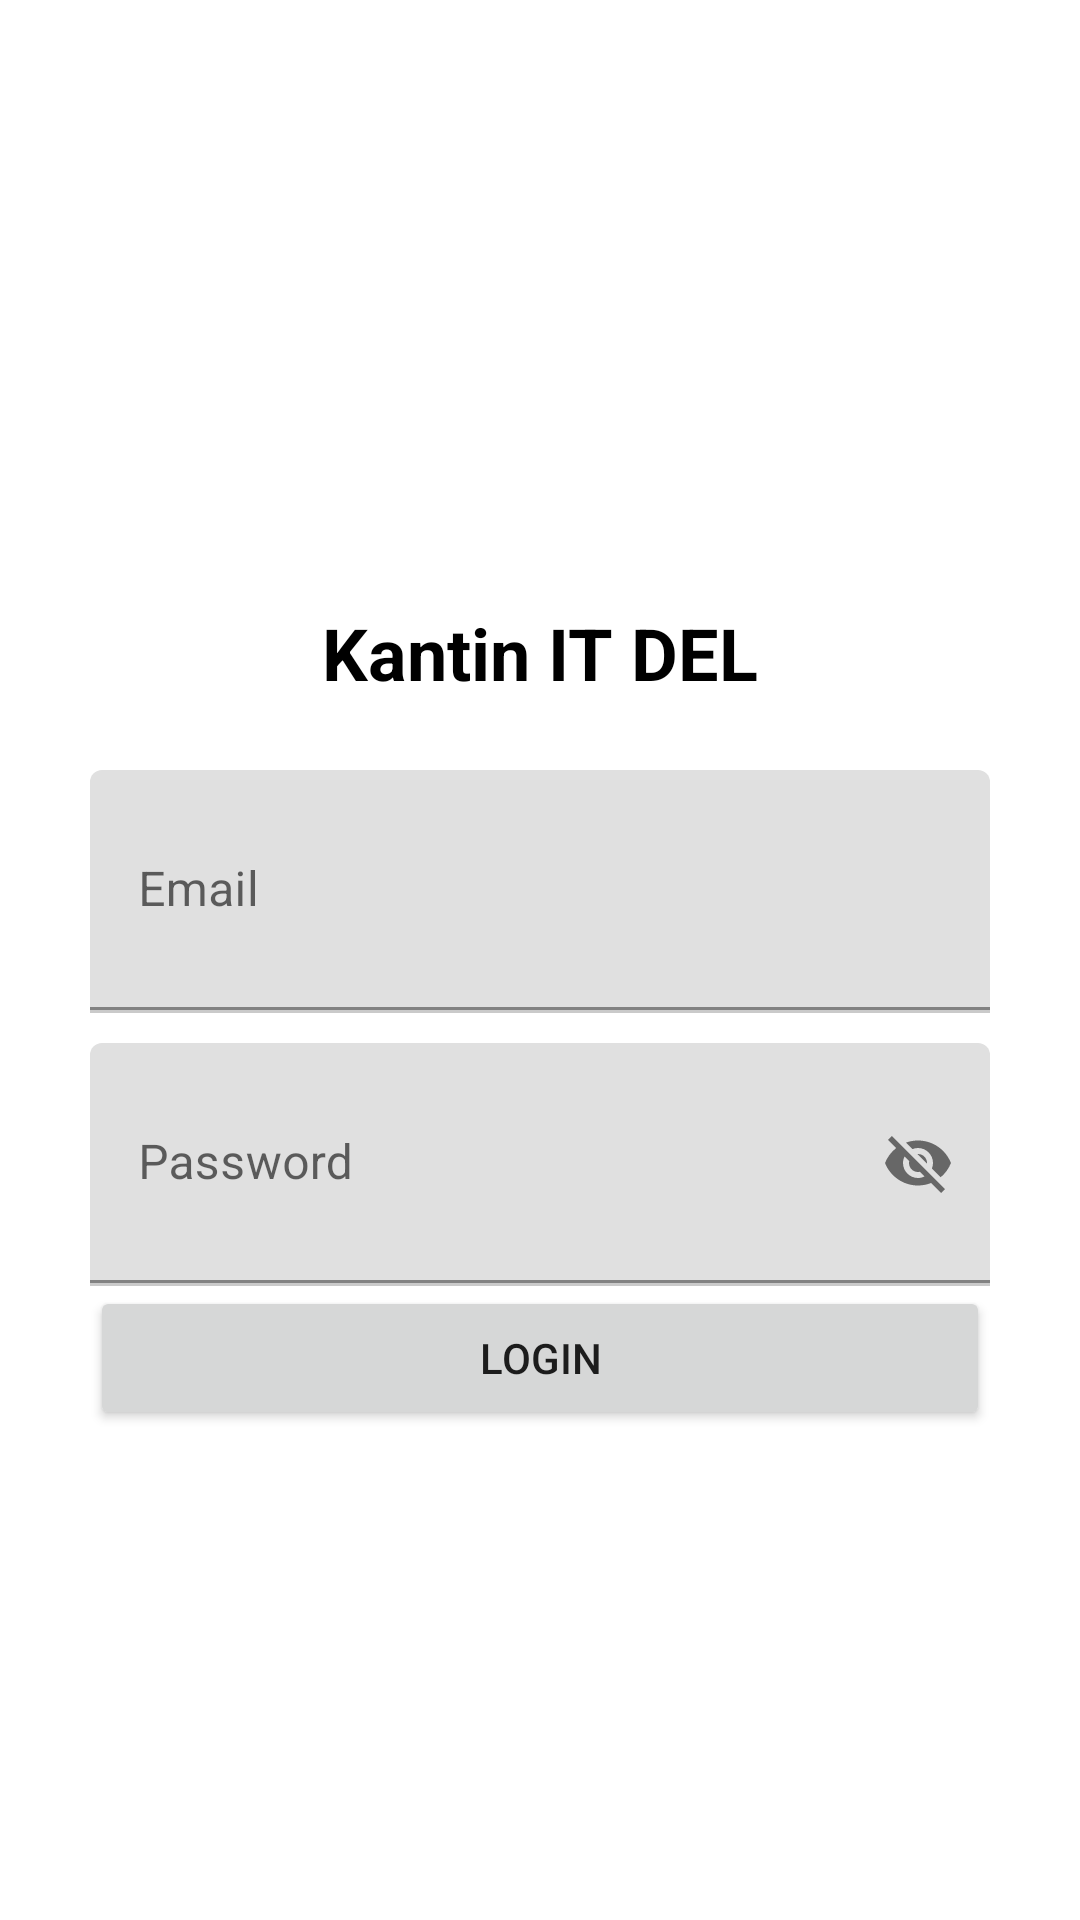

Reconstruct the res/layout file that produces this screen, plus the resources it refers to.
<!-- AndroidManifest.xml: application theme Theme.KantinITDEL -->
<!-- res/layout/activity_masuk.xml -->
<?xml version="1.0" encoding="utf-8"?>
<RelativeLayout xmlns:android="http://schemas.android.com/apk/res/android"
    xmlns:app="http://schemas.android.com/apk/res-auto"
    xmlns:tools="http://schemas.android.com/tools"
    android:layout_width="match_parent"
    android:layout_height="match_parent"
    tools:context=".activity.MasukActivity">

    <LinearLayout
        android:layout_marginHorizontal="15dp"
        android:paddingHorizontal="15dp"
        android:layout_centerInParent="true"
        android:orientation="vertical"
        android:layout_width="match_parent"
        android:layout_height="wrap_content">


        <RelativeLayout
            android:layout_width="match_parent"
            android:layout_height="wrap_content"
            android:foreground="?android:attr/selectableItemBackground"
            android:layout_marginTop="25dp"
            android:padding="13dp">

            <TextView
                android:layout_width="wrap_content"
                android:layout_height="wrap_content"
                android:layout_centerInParent="true"
                android:text="Kantin IT DEL"
                android:textColor="@color/black"
                android:textSize="24sp"
                android:textStyle="bold" />
        </RelativeLayout>

        <LinearLayout
            android:orientation="vertical"
            android:layout_width="match_parent"
            android:layout_height="wrap_content">

            <LinearLayout
                android:orientation="horizontal"
                android:layout_width="match_parent"
                android:layout_height="wrap_content"
                android:gravity="center"
                android:layout_marginTop="10dp">

                <com.google.android.material.textfield.TextInputLayout
                    android:layout_width="match_parent"
                    android:layout_height="wrap_content">

                    <EditText
                        android:id="@+id/edit_emailLogin"
                        android:layout_width="match_parent"
                        android:layout_height="80dp"
                        android:background="@null"
                        android:hint="@string/email"
                        android:singleLine="true"
                        android:maxLines="1"
                        android:inputType="text"/>
                </com.google.android.material.textfield.TextInputLayout>
            </LinearLayout>

            <View
                android:layout_width="match_parent"
                android:layout_height="1dp"
                android:background="#CACACA"/>
        </LinearLayout>

        <LinearLayout
            android:orientation="vertical"
            android:layout_width="match_parent"
            android:layout_height="wrap_content">

            <LinearLayout
                android:orientation="horizontal"
                android:layout_width="match_parent"
                android:layout_height="wrap_content"
                android:gravity="center"
                android:layout_marginTop="10dp">

                <com.google.android.material.textfield.TextInputLayout
                    android:layout_width="match_parent"
                    android:layout_height="wrap_content"
                    app:passwordToggleEnabled="true">

                    <EditText
                        android:id="@+id/edit_passwordLogin"
                        android:layout_width="match_parent"
                        android:layout_height="80dp"
                        android:background="@null"
                        android:hint="@string/password"
                        android:singleLine="true"
                        android:maxLines="1"
                        android:inputType="text"/>
                </com.google.android.material.textfield.TextInputLayout>
            </LinearLayout>

            <View
                android:layout_width="match_parent"
                android:layout_height="1dp"
                android:background="#CACACA"/>
        </LinearLayout>

        <Button
            android:id="@+id/btnLogin"
            android:layout_width="match_parent"
            android:layout_height="match_parent"
            android:text="Login"/>




    </LinearLayout>

    <ProgressBar
        android:visibility="gone"
        android:layout_centerInParent="true"
        android:id="@+id/pb"
        android:layout_width="400dp"
        android:layout_height="40dp"/>
</RelativeLayout>
<!-- resources referenced by this layout -->
<resources>
  <color name="black">#FF000000</color>
  <string name="email">Email</string>
  <string name="password">Password</string>
  <style name="Theme.KantinITDEL" parent="Theme.MaterialComponents.DayNight.DarkActionBar">
          
          <item name="colorPrimary">@color/purple_500</item>
          <item name="colorPrimaryVariant">@color/purple_700</item>
          <item name="colorOnPrimary">@color/white</item>
          
          <item name="colorSecondary">@color/teal_200</item>
          <item name="colorSecondaryVariant">@color/teal_700</item>
          <item name="colorOnSecondary">@color/black</item>
          
          <item name="android:statusBarColor" tools:targetApi="l">?attr/colorPrimaryVariant</item>
          
      </style>
  <color name="purple_500">#FF6200EE</color>
  <color name="purple_700">#FF3700B3</color>
  <color name="white">#FFFFFFFF</color>
  <color name="teal_200">#FF03DAC5</color>
  <color name="teal_700">#FF018786</color>
</resources>
